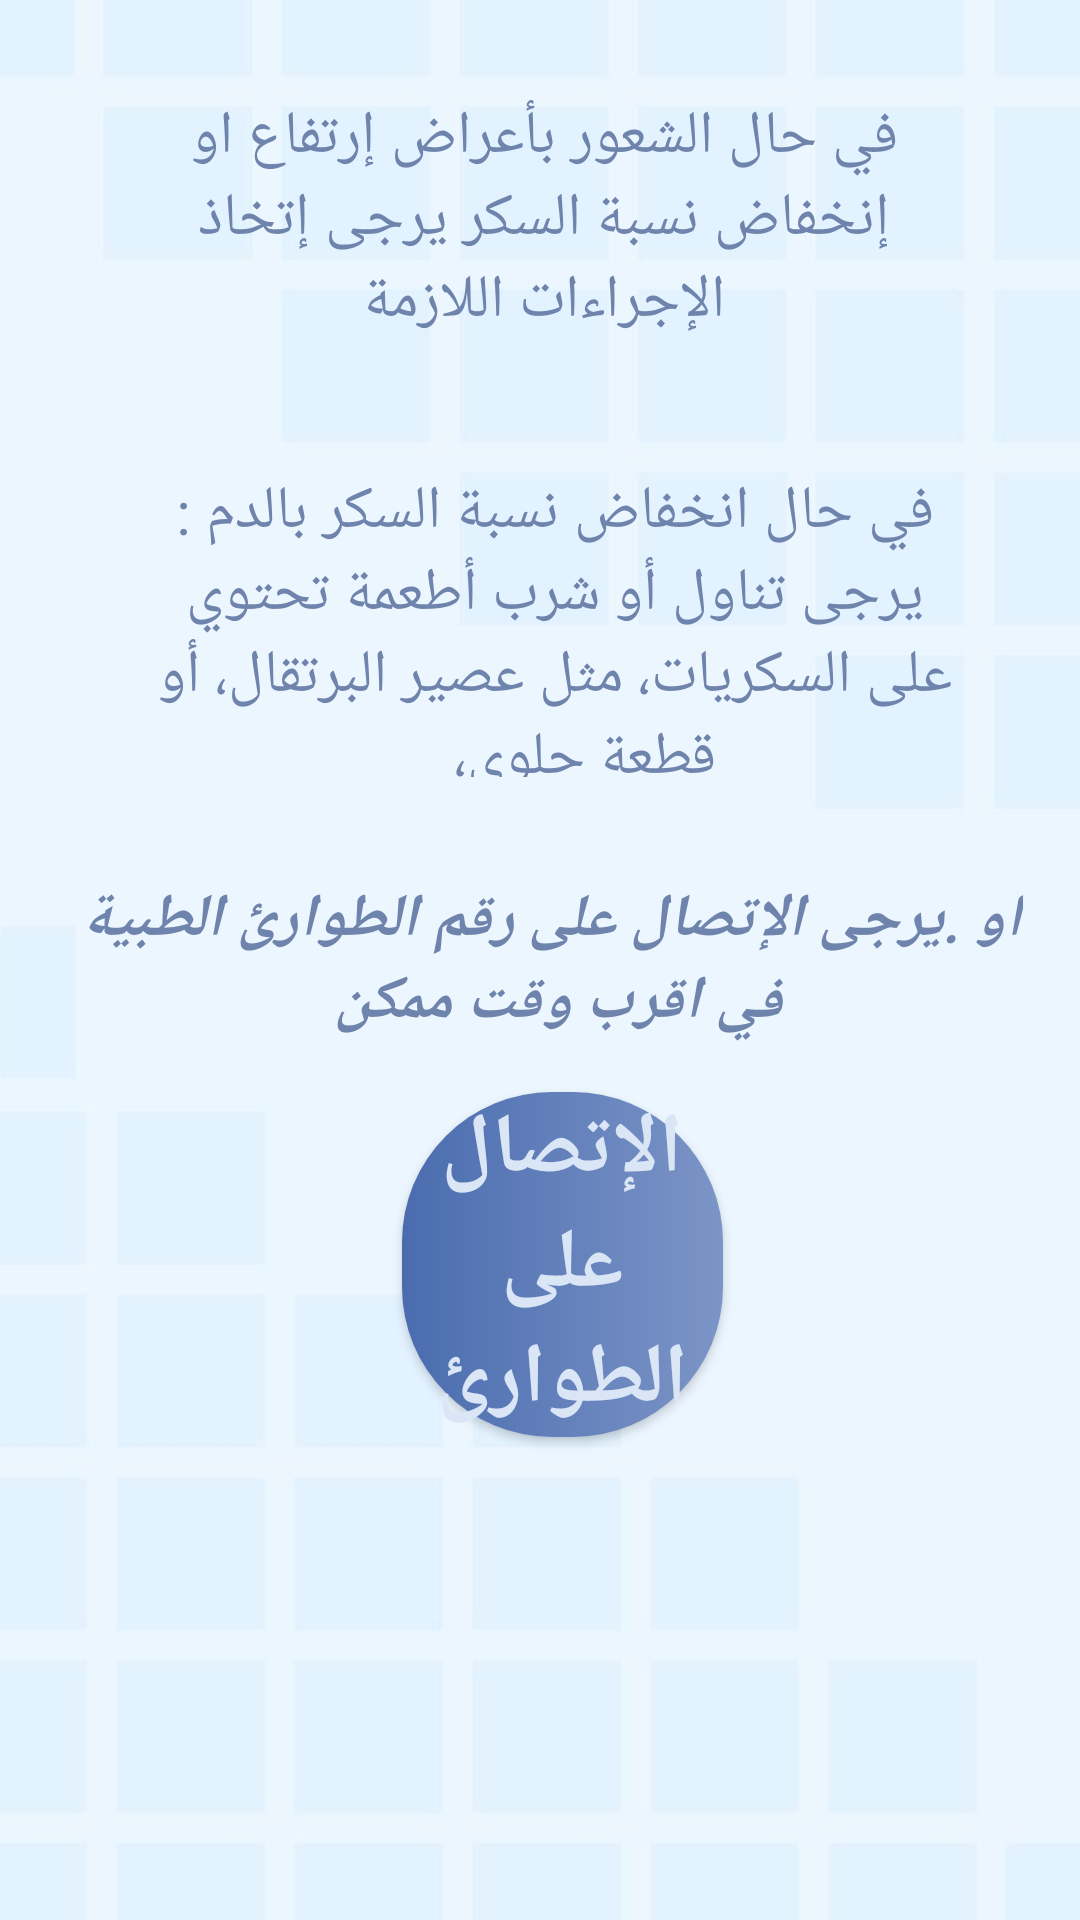

Here is an Android app screen rendered from its layout file. Give the layout XML and the strings, colors and styles it references.
<!-- AndroidManifest.xml: application theme Theme.BloodSugarUnitConverter -->
<!-- res/layout/activity_sos.xml -->
<?xml version="1.0" encoding="utf-8"?>
<RelativeLayout xmlns:android="http://schemas.android.com/apk/res/android"
    xmlns:app="http://schemas.android.com/apk/res-auto"
    xmlns:tools="http://schemas.android.com/tools"
    android:layout_width="match_parent"
    android:layout_height="match_parent"
    android:background="@drawable/bbg"
    tools:context=".sos">

  <TextView
      android:id="@+id/textView8"
      android:layout_width="294dp"
      android:layout_height="112dp"
      android:layout_alignParentStart="true"
      android:layout_alignParentTop="true"
      android:layout_alignParentEnd="true"
      android:layout_alignParentBottom="true"
      android:layout_marginStart="60dp"
      android:layout_marginTop="32dp"
      android:layout_marginEnd="57dp"
      android:layout_marginBottom="515dp"
      android:fontFamily="@font/noto"
      android:text="في حال الشعور بأعراض إرتفاع او إنخفاض نسبة السكر يرجى إتخاذ الإجراءات اللازمة"
      android:textAlignment="center"
      android:textColor="#6F84AC"
      android:textSize="20sp" />

  <TextView
      android:id="@+id/textView9"
      android:layout_width="wrap_content"
      android:layout_height="121dp"
      android:layout_alignParentStart="true"
      android:layout_alignParentTop="true"
      android:layout_alignParentEnd="true"
      android:layout_alignParentBottom="true"
      android:layout_marginStart="51dp"
      android:layout_marginTop="157dp"
      android:layout_marginEnd="41dp"
      android:layout_marginBottom="381dp"
      android:fontFamily="@font/noto"
      android:text="في حال انخفاض نسبة السكر بالدم : يرجى تناول أو شرب أطعمة تحتوي على السكريات، مثل عصير البرتقال، أو قطعة حلوى،    "
      android:textAlignment="center"
      android:textColor="#6F84AC"
      android:textSize="20sp" />

  <TextView
      android:id="@+id/textView10"
      android:layout_width="wrap_content"
      android:layout_height="89dp"
      android:layout_alignParentStart="true"
      android:layout_alignParentEnd="true"
      android:layout_alignParentBottom="true"
      android:layout_marginStart="26dp"
      android:layout_marginEnd="19dp"
      android:layout_marginBottom="258dp"
      android:fontFamily="@font/noto"
      android:text="او .يرجى الإتصال على رقم الطوارئ الطبية في اقرب وقت ممكن "
      android:textAlignment="center"
      android:textColor="#6F84AC"
      android:textSize="20sp"
      android:textStyle="bold|italic" />

  <Button
      android:id="@+id/callbtn"
      android:layout_width="158dp"
      android:layout_height="wrap_content"
      android:layout_alignParentStart="true"
      android:layout_alignParentEnd="true"
      android:layout_alignParentBottom="true"
      android:layout_marginStart="134dp"
      android:layout_marginEnd="119dp"
      android:layout_marginBottom="161dp"
      android:background="@drawable/cstmbtn"
      android:gravity="center"
      android:text="الإتصال على الطوارئ"
      android:textColor="#DAE6F6"
      android:textSize="28sp"
      android:textStyle="bold" />
</RelativeLayout>
<!-- resources referenced by this layout -->
<resources>
  <!-- drawable bbg: jpg bitmap (drawable, 13059 bytes) -->
  <!-- drawable cstmbtn (drawable) -->
  <?xml version="1.0" encoding="utf-8"?>
  <shape xmlns:android="http://schemas.android.com/apk/res/android">
  
      <gradient android:startColor="#4A6CAF" android:endColor="#7C95C7" android:type="linear"/>
  
      <corners android:radius="50dp"/>
  
  
  
  </shape>
  <style name="Theme.BloodSugarUnitConverter" parent="Theme.AppCompat.DayNight.NoActionBar">
          
          <item name="colorPrimary">@color/purple_500</item>
          <item name="colorPrimaryVariant">@color/purple_700</item>
          <item name="colorOnPrimary">@color/white</item>
          
          <item name="colorSecondary">@color/teal_200</item>
          <item name="colorSecondaryVariant">@color/teal_700</item>
          <item name="colorOnSecondary">@color/black</item>
          
          <item name="android:statusBarColor" tools:targetApi="l">?attr/colorPrimaryVariant</item>
          
      </style>
  <!-- not gathered from this repository: default colours our renderer supplied (Android Studio template values) -->
  <color name="purple_500">#FF6200EE</color>
  <color name="purple_700">#FF3700B3</color>
  <color name="teal_200">#FF03DAC5</color>
  <color name="teal_700">#FF018786</color>
  <color name="black">#FF000000</color>
  <color name="white">#FFFFFFFF</color>
</resources>
